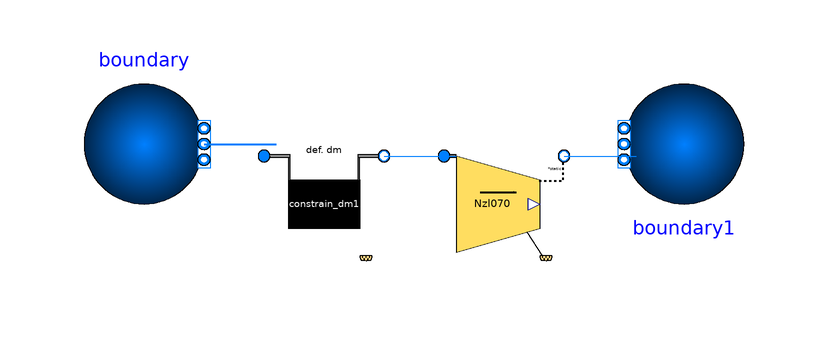

The Modelica model whose source follows is shown above as a component diagram (icons at their Placement, wires along their Line points).

model NozzleConv_001
  extends Modelica.Icons.Example;
  PropulsionSystem.Elements.BasicElements.NozzleConv Nzl070(redeclare package Medium = Modelica.Media.Air.DryAirNasa) annotation(
    Placement(visible = true, transformation(origin = {-30, 60}, extent = {{-10, -10}, {10, 10}}, rotation = 0)));
  PropulsionSystem.Elements.BasicElements.constrain_dm constrain_dm1(redeclare package Medium = Modelica.Media.Air.DryAirNasa, dmDes = 10) annotation(
    Placement(visible = true, transformation(origin = {-60, 60}, extent = {{-10, -10}, {10, 10}}, rotation = 0)));
  Modelica.Fluid.Sources.Boundary_pT boundary(redeclare package Medium = Modelica.Media.Air.DryAirNasa, T = 1000, nPorts = 1, p = 2 * 101.3 * 1000) annotation(
    Placement(visible = true, transformation(origin = {-90, 70}, extent = {{-10, -10}, {10, 10}}, rotation = 0)));
  Modelica.Fluid.Sources.Boundary_pT boundary1(redeclare package Medium = Modelica.Media.Air.DryAirNasa, nPorts = 1, p = 101.3 * 1000) annotation(
    Placement(visible = true, transformation(origin = {0, 70}, extent = {{-10, -10}, {10, 10}}, rotation = 180)));
equation
  connect(Nzl070.port_2, boundary1.ports[1]) annotation(
    Line(points = {{-20, 68}, {-8, 68}}, color = {0, 127, 255}));
  connect(constrain_dm1.port_2, Nzl070.port_1) annotation(
    Line(points = {{-50, 68}, {-38, 68}}, color = {0, 127, 255}));
  connect(boundary.ports[1], constrain_dm1.port_1) annotation(
    Line(points = {{-80, 70}, {-68, 70}}, color = {0, 127, 255}, thickness = 0.5));
  annotation(
    uses(Modelica(version = "3.2.2")));

end NozzleConv_001;